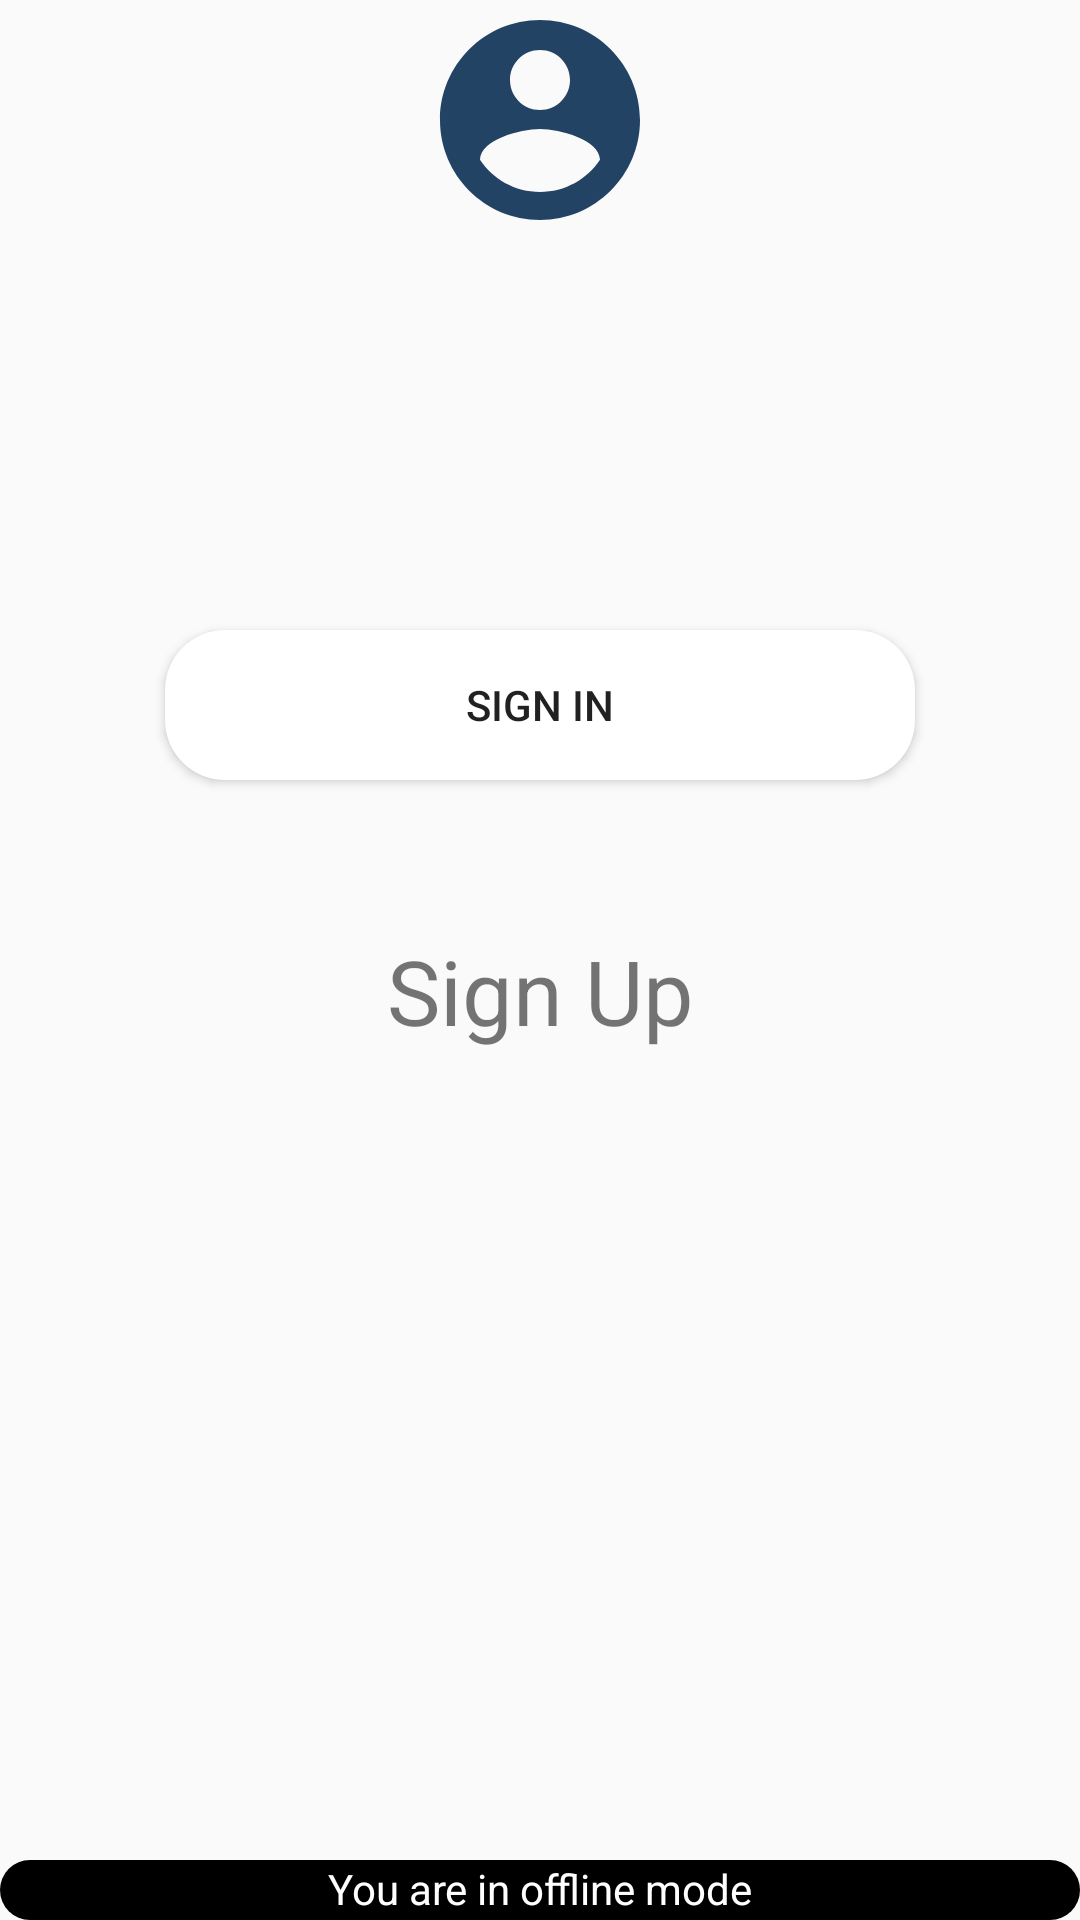

Here is an Android app screen rendered from its layout file. Give the layout XML and the strings, colors and styles it references.
<!-- AndroidManifest.xml: application theme AppTheme -->
<!-- res/layout/activity_login.xml -->
<android.support.constraint.ConstraintLayout xmlns:android="http://schemas.android.com/apk/res/android"
    xmlns:app="http://schemas.android.com/apk/res-auto"
    android:layout_width="match_parent"
    android:layout_height="match_parent"
    android:background="@color/backgroundColor"
    android:id="@+id/layoutMain">

    <ImageView
        android:id="@+id/ivProfile"
        android:src="@drawable/ic_profile"
        android:layout_width="80dp"
        android:layout_height="80dp"
        app:layout_constraintTop_toTopOf="parent"
        app:layout_constraintLeft_toLeftOf="parent"
        app:layout_constraintRight_toRightOf="parent" />

    <EditText
        android:id="@+id/etUsername"
        android:layout_width="300dp"
        android:layout_height="40dp"
        android:hint="@string/username"
        android:inputType="text"
        android:drawablePadding="20dp"
        android:background="@drawable/button_round"
        android:drawableLeft="@drawable/ic_drawer"
        android:paddingLeft="20dp"
        app:layout_constraintTop_toBottomOf="@+id/ivProfile"
        app:layout_constraintLeft_toRightOf="@id/glRight"
        app:layout_constraintRight_toLeftOf="@id/glLeft" />

    <EditText
        android:id="@+id/etPassword"
        android:layout_width="300dp"
        android:layout_height="40dp"
        android:hint="@string/password"
        android:drawablePadding="20dp"
        android:background="@drawable/button_round"
        android:drawableLeft="@drawable/ic_drawer"
        android:paddingLeft="20dp"
        android:layout_marginTop="10dp"
        app:layout_constraintLeft_toRightOf="@id/glRight"
        app:layout_constraintRight_toLeftOf="@id/glLeft"
        android:inputType="textPassword"
        app:layout_constraintTop_toBottomOf="@+id/etUsername" />

    <Button
        android:id="@+id/btLoginOrSignUp"
        android:layout_width="250dp"
        android:layout_height="50dp"
        android:layout_marginTop="40dp"
        android:background="@drawable/button_round"
        android:text="@string/signInText"
        app:layout_constraintRight_toRightOf="@id/glRight"
        app:layout_constraintLeft_toLeftOf="@id/glLeft"
        app:layout_constraintTop_toBottomOf="@+id/etPassword" />

    <TextView
        android:id="@+id/tvLoginOrSignUp"
        android:layout_width="wrap_content"
        android:layout_height="wrap_content"
        android:text="@string/signUpText"
        android:textColor="@color/cast_libraries_material_featurehighlight_outer_highlight_default_color"
        android:textSize="30sp"
        app:layout_constraintTop_toBottomOf="@+id/btLoginOrSignUp"
        android:layout_marginTop="50dp"
        app:layout_constraintRight_toRightOf="@id/glRight"
        app:layout_constraintLeft_toLeftOf="@id/glLeft" />

    <android.support.constraint.Guideline
        android:id="@+id/glRight"
        android:layout_width="wrap_content"
        android:layout_height="wrap_content"
        android:orientation="vertical"
        app:layout_constraintGuide_percent="0.85" />

    <android.support.constraint.Guideline
        android:id="@+id/glLeft"
        android:layout_width="wrap_content"
        android:layout_height="wrap_content"
        android:orientation="vertical"
        app:layout_constraintGuide_percent="0.15" />

    <TextView
        android:id="@+id/tvOfflineMode"
        android:layout_width="match_parent"
        android:layout_height="20dp"
        android:text="@string/offlineModeText"
        android:textColor="@color/white"
        android:textAlignment="center"
        app:layout_constraintBottom_toBottomOf="parent"
        android:background="@drawable/text_offline_round" />

</android.support.constraint.ConstraintLayout>
<!-- resources referenced by this layout -->
<resources>
  <!-- drawable button_round (drawable) -->
  <?xml version="1.0" encoding="utf-8"?>
  <shape android:shape="rectangle"
      xmlns:android="http://schemas.android.com/apk/res/android">
  
      <corners android:radius="20dp"/>
  
      <solid android:color="#ffffff"/>
  
  </shape>
  <!-- drawable ic_drawer (drawable) -->
  <vector android:height="24dp"
      android:tint="#1C2137"
      android:viewportHeight="24.0"
      android:viewportWidth="24.0"
      android:width="24dp"
      xmlns:android="http://schemas.android.com/apk/res/android">
      <path
          android:fillColor="#FF000000"
          android:pathData="M2,15.5v2h20v-2L2,15.5zM2,10.5v2h20v-2L2,10.5zM2,5.5v2h20v-2L2,5.5z" />
  </vector>
  <!-- drawable ic_profile (drawable) -->
  <vector android:height="24dp"
      android:tint="#224364"
      android:viewportHeight="24.0"
      android:viewportWidth="24.0"
      android:width="24dp"
      xmlns:android="http://schemas.android.com/apk/res/android">
      <path
          android:fillColor="#FF000000"
          android:pathData="M12,2C6.48,2 2,6.48 2,12s4.48,10 10,10 10,-4.48 10,-10S17.52,2 12,2zM12,5c1.66,0 3,1.34 3,3s-1.34,3 -3,3 -3,-1.34 -3,-3 1.34,-3 3,-3zM12,19.2c-2.5,0 -4.71,-1.28 -6,-3.22 0.03,-1.99 4,-3.08 6,-3.08 1.99,0 5.97,1.09 6,3.08 -1.29,1.94 -3.5,3.22 -6,3.22z" />
  </vector>
  <!-- drawable text_offline_round (drawable) -->
  <?xml version="1.0" encoding="utf-8"?>
  <shape android:shape="rectangle"
      xmlns:android="http://schemas.android.com/apk/res/android">
  
      <corners android:radius="40dp"/>
  
      <solid android:color="#000000"/>
  
  </shape>
  <string name="offlineModeText">You are in offline mode</string>
  <string name="password">Password</string>
  <string name="signInText">Sign In</string>
  <string name="signUpText">Sign Up</string>
  <string name="username">Username</string>
  <style name="AppTheme" parent="Theme.AppCompat.Light.DarkActionBar">
          
          <item name="colorPrimary">@color/colorAccent</item>
          <item name="colorPrimaryDark">@color/colorAccent</item>
          <item name="colorAccent">@color/colorAccent</item>
      </style>
  <color name="colorAccent">#4285F4</color>
  <!-- not gathered from this repository: default colours our renderer supplied (Android Studio template values) -->
  <color name="white">#FFFFFFFF</color>
</resources>
